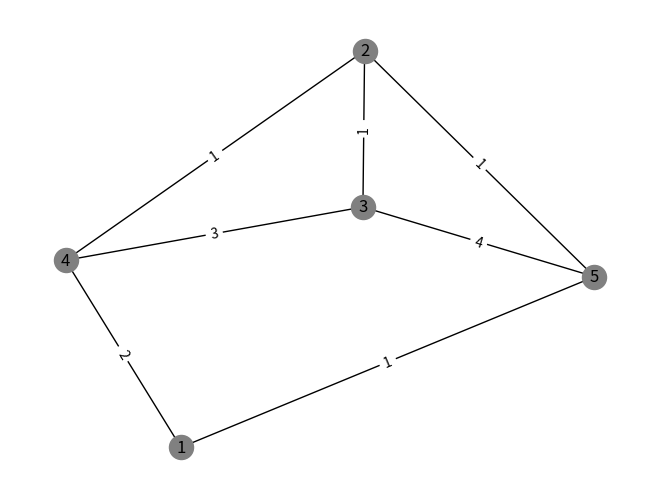

Write Python code to recreate this figure.
import matplotlib.pyplot as plt
import networkx as nx
import scipy

G =nx.Graph()

node_pos=nx.get_node_attributes(G,'pos')

ed =[(1,5,1),(2,3,1),(2,4,1),(5,1,1),(2,5,1)]
G.add_weighted_edges_from(ed)
G.add_weighted_edges_from([(4,3,3),(4,1,2),(5,3,4)])
arc_weight=nx.get_edge_attributes(G,'weight')

pos=nx.spring_layout(G)
t= nx.draw(G,pos,with_labels=True,node_color="gray")
nx.draw_networkx_edge_labels(G,pos,edge_labels=arc_weight)

plt.show()

A = nx.adjacency_matrix(G)
print(A.todense())

A= nx.incidence_matrix(G)
print(A.todense())
